Dataset: data (GitHub, Slightsmile/Gallblader-Cancer-Detection-DL). Classes: abn, bmt, malg, nml, stn.

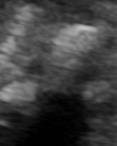
Label: stn

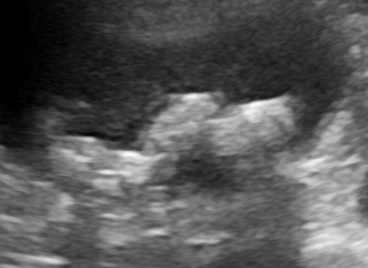
Label: abn

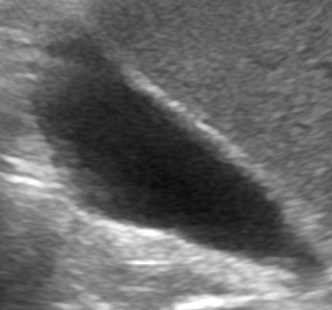
Label: nml

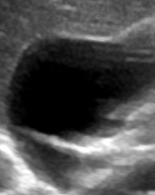
Label: nml

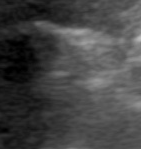
Label: malg

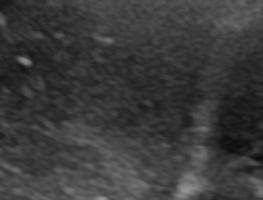
Label: malg
